Photos from the image-classification dataset "hsv_dataset" in the GitHub repository mizanulridhoaohana/klasifikasi_buah. Its 3 classes are: manggis, pisang, rambutan.

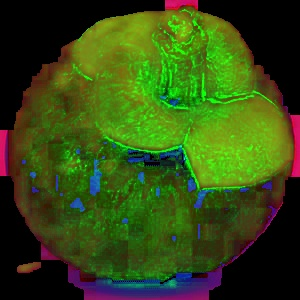
Label: manggis

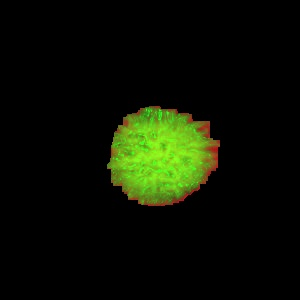
Label: rambutan

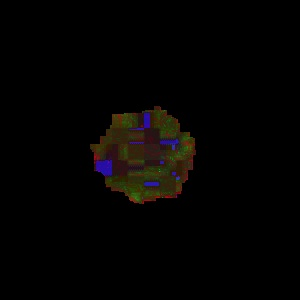
Label: rambutan

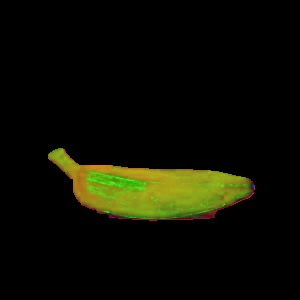
Label: pisang

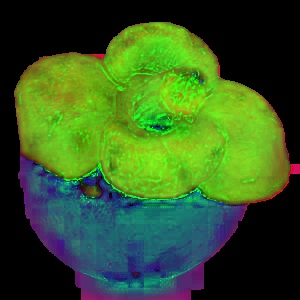
Label: manggis

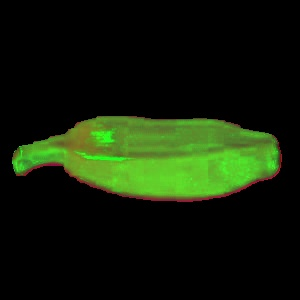
Label: pisang
